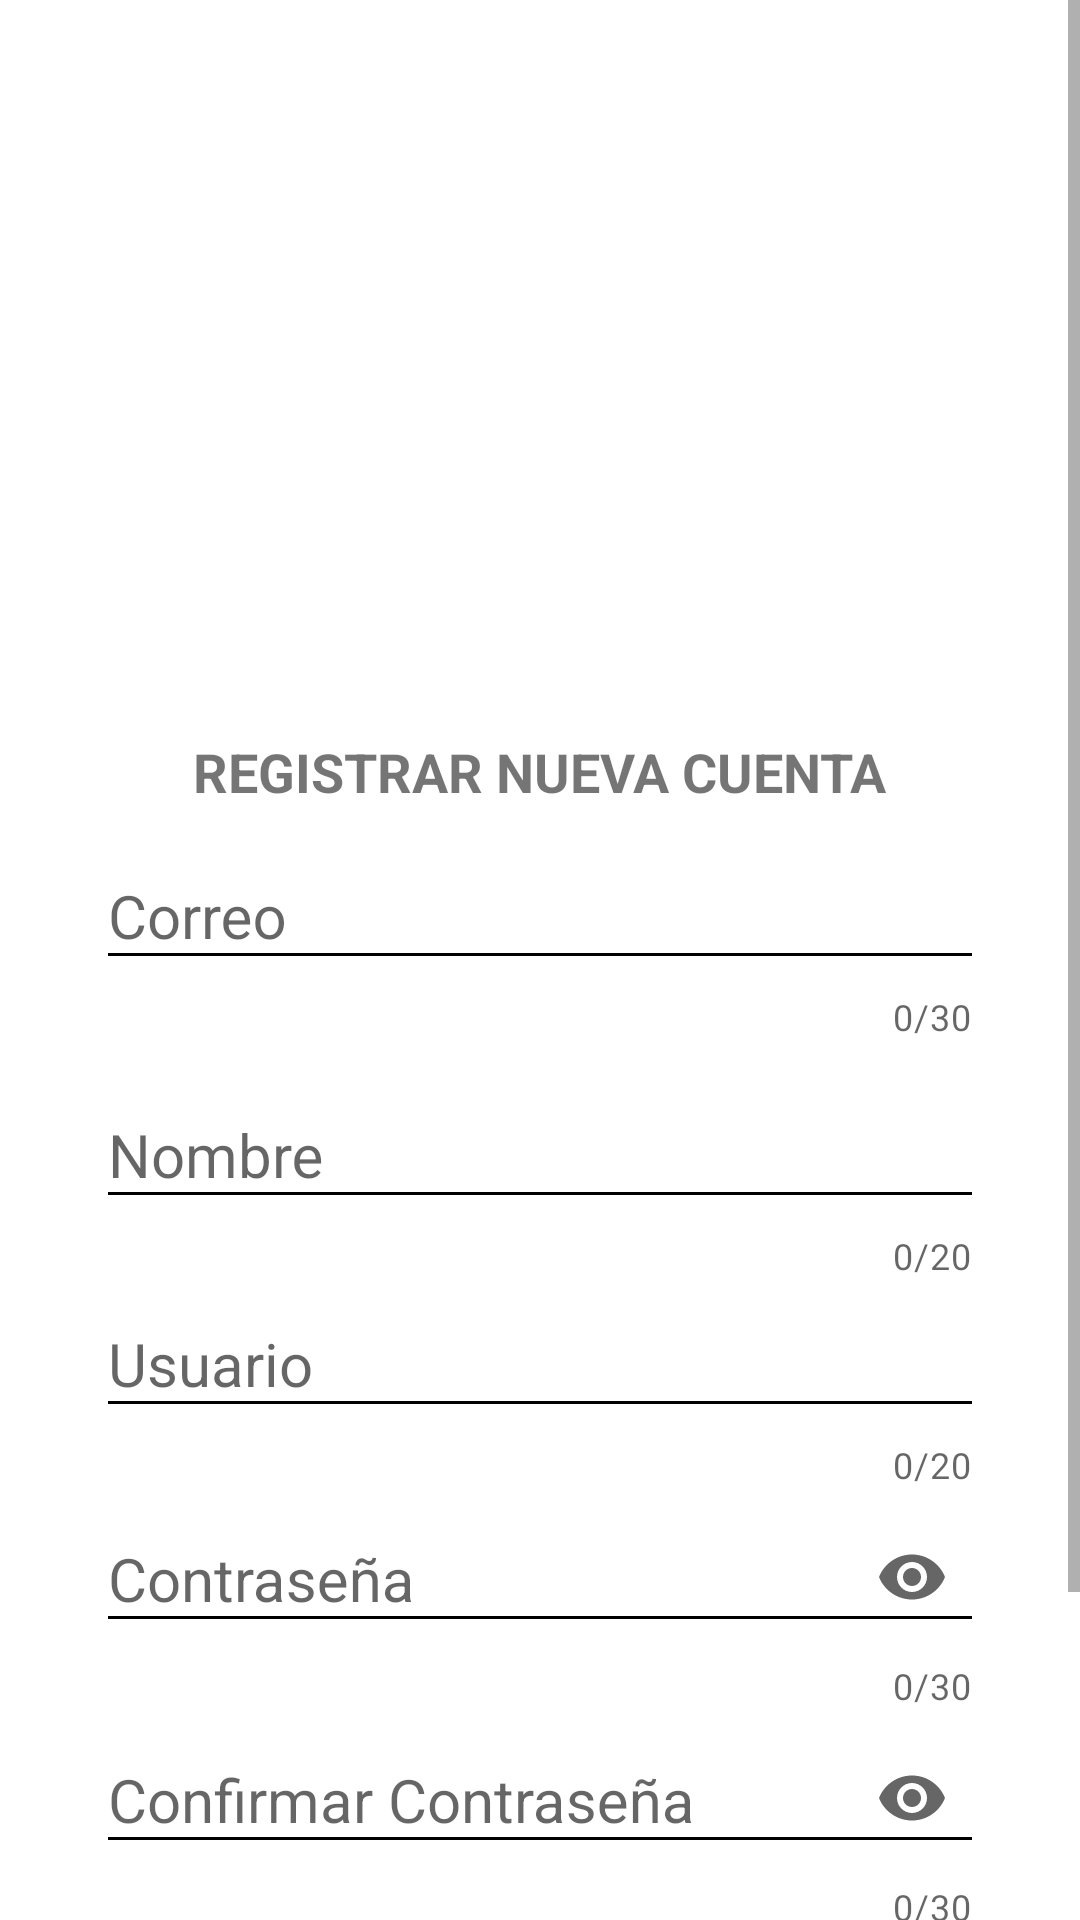

This screen was rendered from an Android layout file. Write that file and the resources it references.
<!-- AndroidManifest.xml: application theme Theme.Jhonnatan -->
<!-- res/layout/activity_registrar_cuenta.xml -->
<?xml version="1.0" encoding="utf-8"?>
<androidx.constraintlayout.widget.ConstraintLayout xmlns:android="http://schemas.android.com/apk/res/android"
    xmlns:app="http://schemas.android.com/apk/res-auto"
    xmlns:tools="http://schemas.android.com/tools"
    android:layout_width="match_parent"
    android:layout_height="match_parent"
    tools:context=".MainRegistrarCuenta">

    <ScrollView
        android:layout_width="match_parent"
        android:layout_height="match_parent">
        <LinearLayout
            android:layout_width="match_parent"
            android:layout_height="match_parent"
            android:orientation="vertical"
            android:weightSum="1">

            <RelativeLayout
                android:layout_width="match_parent"
                android:layout_height="205dp"
                android:layout_weight="0.6">
                <ImageView
                    android:id="@+id/logo"
                    android:layout_width="200dp"
                    android:layout_height="wrap_content"

                    android:layout_centerHorizontal="true"
                    android:background="@drawable/pizza" />
            </RelativeLayout>

                <LinearLayout
                    android:layout_width="match_parent"
                    android:layout_height="match_parent"
                    android:orientation="vertical"
                    android:padding="@dimen/activity_vertical_margin">

                    <TextView
                        android:id="@+id/text_preview"
                        android:layout_width="wrap_content"
                        android:layout_height="wrap_content"
                        android:layout_gravity="center"
                        android:layout_marginVertical="8dp"
                        android:layout_marginTop="8dp"
                        android:text="REGISTRAR NUEVA CUENTA"
                        android:textSize="18sp"
                        android:textStyle="bold" />


                    <com.google.android.material.textfield.TextInputLayout
                        style="@style/Widget.MaterialComponents.TextInputLayout.OutlinedBox"
                        android:layout_width="match_parent"
                        android:layout_height="wrap_content"
                        android:theme="@style/EditTextBlack"
                        app:boxStrokeColor="#0000FF"
                        app:boxStrokeWidth="2dp"
                        app:helperTextEnabled="true"
                        app:counterEnabled="true"
                        app:counterMaxLength="30"
                        app:hintTextColor="@color/black">
                        <com.google.android.material.textfield.TextInputEditText
                            android:id="@+id/email"
                            android:layout_width="match_parent"
                            android:layout_height="wrap_content"
                            android:hint="@string/hint_email" />
                    </com.google.android.material.textfield.TextInputLayout>


                    <com.google.android.material.textfield.TextInputLayout
                        style="@style/Widget.MaterialComponents.TextInputLayout.OutlinedBox"
                        android:layout_width="match_parent"
                        android:layout_height="wrap_content"
                        android:theme="@style/EditTextBlack"
                        android:layout_marginTop="@dimen/edittext_margin_createAccount"
                        app:boxStrokeColor="#0000FF"
                        app:boxStrokeWidth="2dp"
                        app:helperTextEnabled="true"
                        app:counterEnabled="true"
                        app:counterMaxLength="20"
                        app:hintTextColor="@color/black">

                        <com.google.android.material.textfield.TextInputEditText
                            android:id="@+id/name"
                            android:layout_width="match_parent"
                            android:layout_height="wrap_content"
                            android:hint="@string/hint_name" />
                    </com.google.android.material.textfield.TextInputLayout>

                    <com.google.android.material.textfield.TextInputLayout
                        style="@style/Widget.MaterialComponents.TextInputLayout.OutlinedBox"
                        android:layout_width="match_parent"
                        android:layout_height="wrap_content"
                        android:theme="@style/EditTextBlack"
                        app:boxStrokeColor="#0000FF"
                        app:boxStrokeWidth="2dp"
                        app:helperTextEnabled="true"
                        app:counterEnabled="true"
                        app:counterMaxLength="20"
                        app:hintTextColor="@color/black">

                        <com.google.android.material.textfield.TextInputEditText
                            android:id="@+id/user"
                            android:layout_width="match_parent"
                            android:layout_height="wrap_content"
                            android:hint="@string/hint_user" />
                    </com.google.android.material.textfield.TextInputLayout>


                    <com.google.android.material.textfield.TextInputLayout
                        style="@style/Widget.MaterialComponents.TextInputLayout.OutlinedBox"
                        android:layout_width="match_parent"
                        android:layout_height="wrap_content"
                        android:theme="@style/EditTextBlack"
                        app:boxStrokeColor="#0000FF"
                        app:boxStrokeWidth="2dp"
                        app:helperTextEnabled="true"
                        app:counterEnabled="true"
                        app:counterMaxLength="30"
                        app:endIconMode="password_toggle"
                        app:hintTextColor="@color/black">

                        <com.google.android.material.textfield.TextInputEditText
                            android:id="@+id/password_createaccount"
                            android:layout_width="match_parent"
                            android:layout_height="wrap_content"
                            android:hint="@string/hint_password"
                            android:inputType="textPassword" />


                    </com.google.android.material.textfield.TextInputLayout>

                    <com.google.android.material.textfield.TextInputLayout
                        style="@style/Widget.MaterialComponents.TextInputLayout.OutlinedBox"
                        android:layout_width="match_parent"
                        android:layout_height="wrap_content"
                        android:theme="@style/EditTextBlack"
                        app:boxStrokeColor="#0000FF"
                        app:boxStrokeWidth="2dp"
                        app:helperTextEnabled="true"
                        app:counterEnabled="true"
                        app:counterMaxLength="30"
                        app:endIconMode="password_toggle"
                        app:hintTextColor="@color/black">

                        <com.google.android.material.textfield.TextInputEditText
                            android:id="@+id/confirmPassword"
                            android:layout_width="match_parent"
                            android:layout_height="wrap_content"
                            android:hint="@string/hint_confirm_password"
                            android:inputType="textPassword" />

                    </com.google.android.material.textfield.TextInputLayout>


                    <Button
                        android:id="@+id/joinUs"
                        android:layout_width="match_parent"
                        android:layout_height="wrap_content"
                        android:text="@string/text_button_createAccount"
                        android:theme="@style/RaisedButtonDark"
                        app:backgroundTint="@color/red" />

                    <RelativeLayout
                        android:layout_width="match_parent"
                        android:layout_height="match_parent"
                        android:gravity="center">

                        <TextView
                            android:id="@+id/dontHaveAccount"
                            android:layout_width="wrap_content"
                            android:layout_height="wrap_content"
                            android:text="¿Ya tienes una cuenta?"
                            android:textColor="@color/editTextColorBlack"
                            android:textSize="@dimen/textsize_dontHaveAccount"
                            android:textStyle="bold" />

                        <TextView
                            android:id="@+id/createHere"
                            android:layout_width="wrap_content"
                            android:layout_height="wrap_content"
                            android:layout_toRightOf="@id/dontHaveAccount"
                            android:minHeight="48dp"

                            android:onClick="IrInicioSesion"
                            android:text="Iniciar Sesión"
                            android:textColor="@color/colorPrimaryDark"
                            android:textSize="@dimen/textsize_dontHaveAccount"
                            android:textStyle="bold" />
                    </RelativeLayout>
                </LinearLayout>

        </LinearLayout>
    </ScrollView>

</androidx.constraintlayout.widget.ConstraintLayout>
<!-- resources referenced by this layout -->
<resources>
  <color name="black">#FF000000</color>
  <color name="colorPrimaryDark">#1976D2</color>
  <color name="editTextColorBlack">#000000</color>
  <color name="red">#F5484A</color>
  <dimen name="activity_vertical_margin">32dp</dimen>
  <dimen name="edittext_margin_createAccount">10dp</dimen>
  <dimen name="textsize_dontHaveAccount">16sp</dimen>
  <string name="hint_confirm_password">Confirmar Contraseña</string>
  <string name="hint_email">Correo</string>
  <string name="hint_name">Nombre</string>
  <string name="hint_password">Contraseña</string>
  <string name="hint_user">Usuario</string>
  <string name="text_button_createAccount">REGISTRARSE</string>
  <style name="EditTextBlack" parent="Theme.AppCompat.Light">
          <item name="android:textColorHint">  @color/editTextColorBlack  </item>
          <item name="android:textSize"> @dimen/edittext_textsize_login  </item>
          <item name="android:textColorPrimary">  @color/editTextColorBlack   </item>
          <item name="colorAccent">  @color/editTextColorBlack   </item>
          <item name="colorControlNormal">  @color/editTextColorBlack   </item>
          <item name="colorControlActivated">  @color/editTextColorBlack   </item>
  
  
      </style>
  <style name="RaisedButtonDark" parent="Theme.AppCompat.Light">
          <item name="colorButtonNormal">@color/colorPrimaryDark </item>
          <item name="colorControlHighlight">@color/colorPrimary   </item>
          <item name="android:textColor"> @android:color/white       </item>
      </style>
  <style name="Theme.Jhonnatan" parent="Theme.MaterialComponents.DayNight.DarkActionBar">
          
          <item name="colorPrimary">@color/red</item>
          <item name="colorPrimaryVariant">@color/purple_700</item>
          <item name="colorOnPrimary">@color/white</item>
          
          <item name="colorSecondary">@color/teal_200</item>
          <item name="colorSecondaryVariant">@color/teal_700</item>
          <item name="colorOnSecondary">@color/black</item>
          
          <item name="android:statusBarColor" tools:targetApi="l">?attr/colorPrimaryVariant</item>
          
      </style>
  <dimen name="edittext_textsize_login">20sp</dimen>
  <color name="colorPrimary">#2196F3</color>
  <color name="purple_700">#FF3700B3</color>
  <color name="white">#FFFFFFFF</color>
  <color name="teal_200">#FF03DAC5</color>
  <color name="teal_700">#FF018786</color>
</resources>
